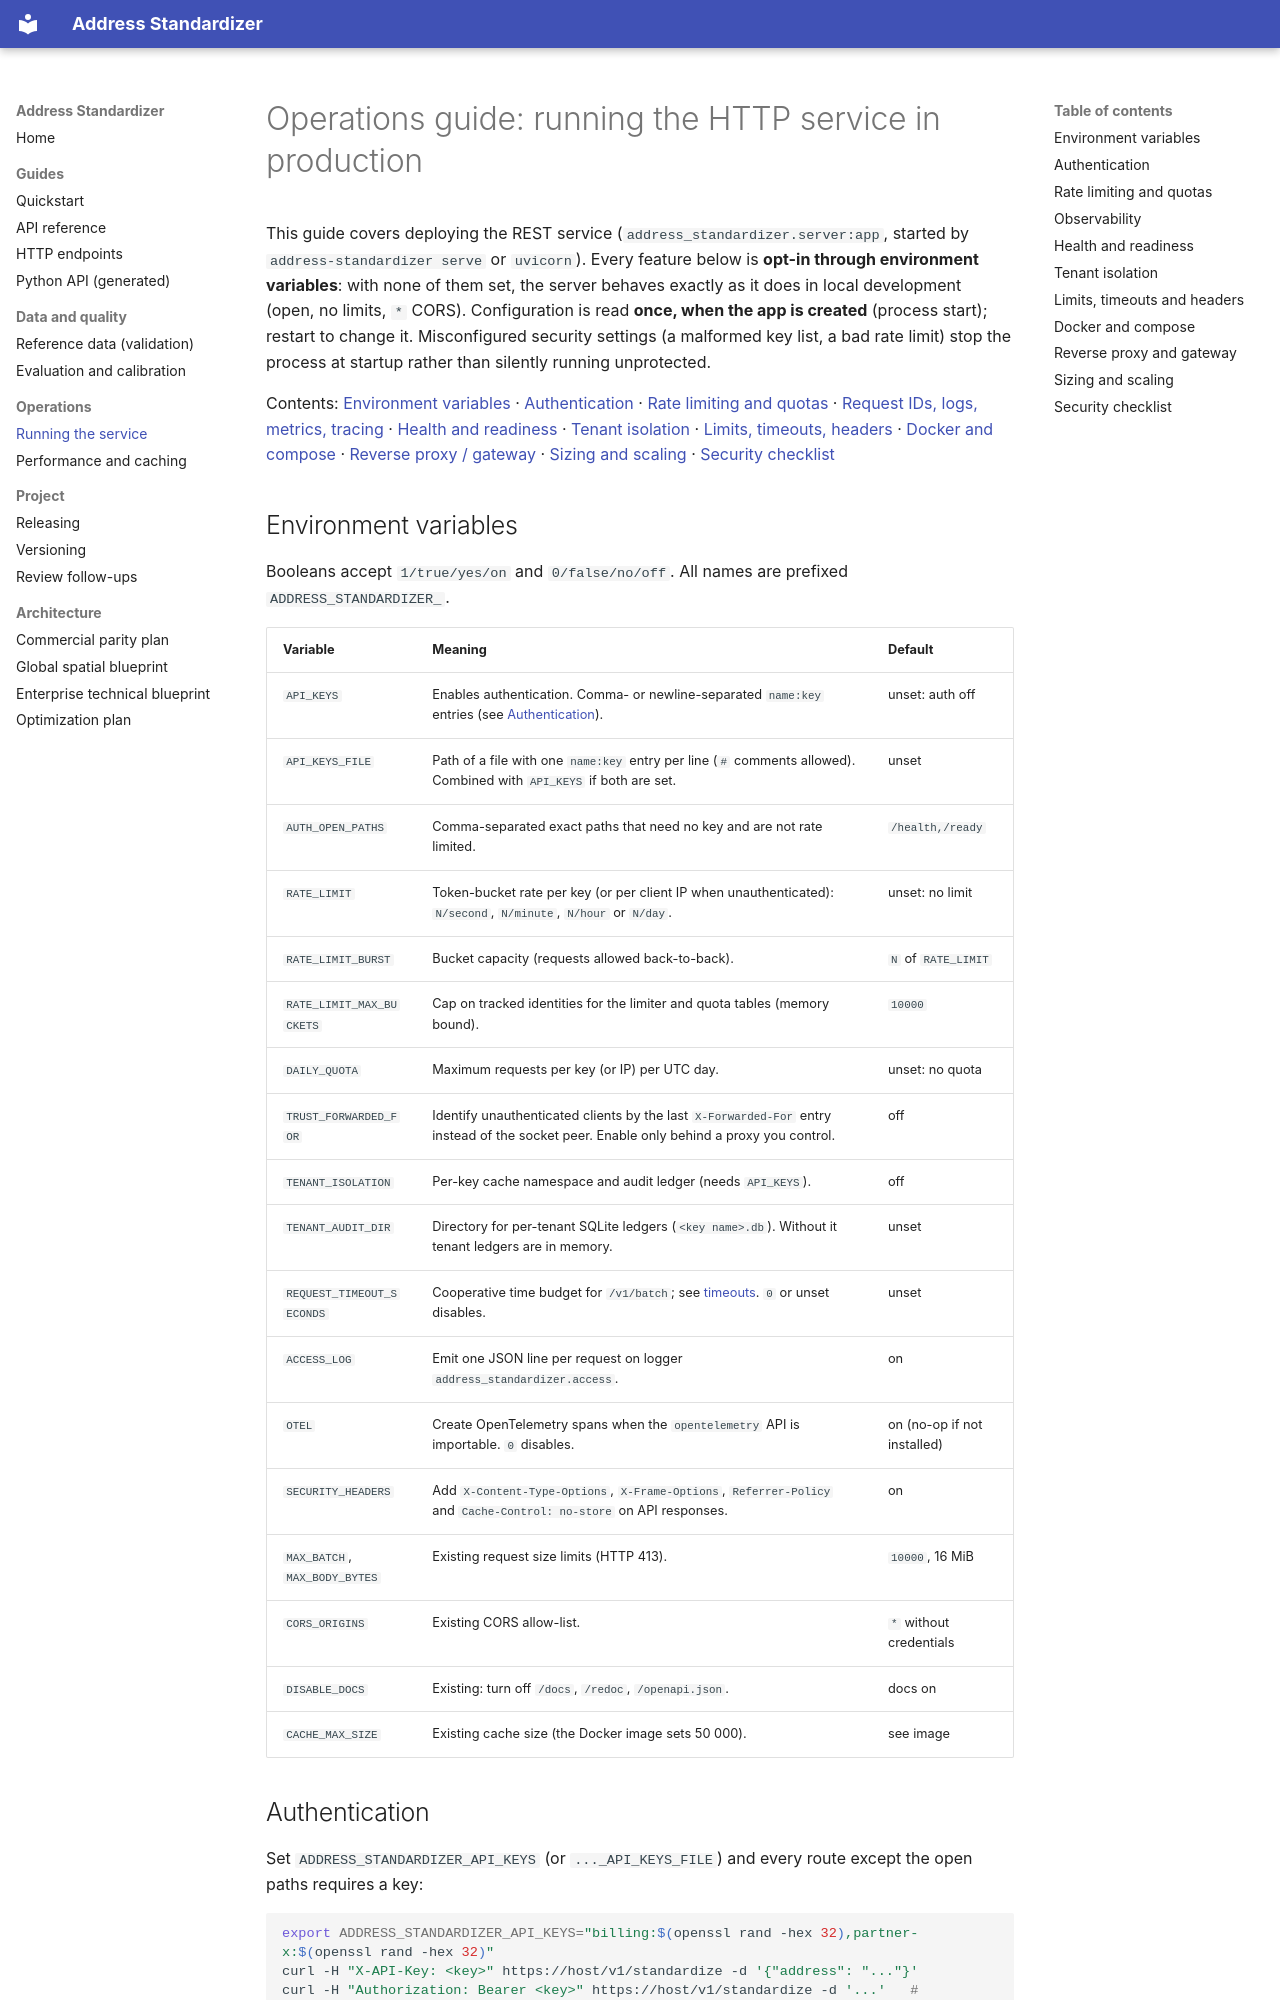

repository: Jacob-white/Address-Standardizer · page: operations/index.html · generator: mkdocs

# Operations guide: running the HTTP service in production

This guide covers deploying the REST service (`address_standardizer.server:app`, started by `address-standardizer serve`
or `uvicorn`). Every feature below is **opt-in through environment variables**: with none of them set, the server behaves
exactly as it does in local development (open, no limits, `*` CORS). Configuration is read **once, when the app is
created** (process start); restart to change it. Misconfigured security settings (a malformed key list, a bad rate
limit) stop the process at startup rather than silently running unprotected.

Contents: [Environment variables](#environment-variables) ·
[Authentication](#authentication) · [Rate limiting and quotas](#rate-limiting-and-quotas) ·
[Request IDs, logs, metrics, tracing](#observability) · [Health and readiness](#health-and-readiness) ·
[Tenant isolation](#tenant-isolation) · [Limits, timeouts, headers](#limits-timeouts-and-headers) ·
[Docker and compose](#docker-and-compose) · [Reverse proxy / gateway](#reverse-proxy-and-gateway) ·
[Sizing and scaling](#sizing-and-scaling) · [Security checklist](#security-checklist)

## Environment variables

Booleans accept `1/true/yes/on` and `0/false/no/off`. All names are prefixed `ADDRESS_STANDARDIZER_`.

| Variable | Meaning | Default |
| :--- | :--- | :--- |
| `API_KEYS` | Enables authentication. Comma- or newline-separated `name:key` entries (see [Authentication](#authentication)). | unset: auth off |
| `API_KEYS_FILE` | Path of a file with one `name:key` entry per line (`#` comments allowed). Combined with `API_KEYS` if both are set. | unset |
| `AUTH_OPEN_PATHS` | Comma-separated exact paths that need no key and are not rate limited. | `/health,/ready` |
| `RATE_LIMIT` | Token-bucket rate per key (or per client IP when unauthenticated): `N/second`, `N/minute`, `N/hour` or `N/day`. | unset: no limit |
| `RATE_LIMIT_BURST` | Bucket capacity (requests allowed back-to-back). | `N` of `RATE_LIMIT` |
| `RATE_LIMIT_MAX_BUCKETS` | Cap on tracked identities for the limiter and quota tables (memory bound). | `10000` |
| `DAILY_QUOTA` | Maximum requests per key (or IP) per UTC day. | unset: no quota |
| `TRUST_FORWARDED_FOR` | Identify unauthenticated clients by the last `X-Forwarded-For` entry instead of the socket peer. Enable only behind a proxy you control. | off |
| `TENANT_ISOLATION` | Per-key cache namespace and audit ledger (needs `API_KEYS`). | off |
| `TENANT_AUDIT_DIR` | Directory for per-tenant SQLite ledgers (`<key name>.db`). Without it tenant ledgers are in memory. | unset |
| `REQUEST_TIMEOUT_SECONDS` | Cooperative time budget for `/v1/batch`; see [timeouts](#limits-timeouts-and-headers). `0` or unset disables. | unset |
| `ACCESS_LOG` | Emit one JSON line per request on logger `address_standardizer.access`. | on |
| `OTEL` | Create OpenTelemetry spans when the `opentelemetry` API is importable. `0` disables. | on (no-op if not installed) |
| `SECURITY_HEADERS` | Add `X-Content-Type-Options`, `X-Frame-Options`, `Referrer-Policy` and `Cache-Control: no-store` on API responses. | on |
| `MAX_BATCH`, `MAX_BODY_BYTES` | Existing request size limits (HTTP 413). | `10000`, 16 MiB |
| `CORS_ORIGINS` | Existing CORS allow-list. | `*` without credentials |
| `DISABLE_DOCS` | Existing: turn off `/docs`, `/redoc`, `/openapi.json`. | docs on |
| `CACHE_MAX_SIZE` | Existing cache size (the Docker image sets 50 000). | see image |
